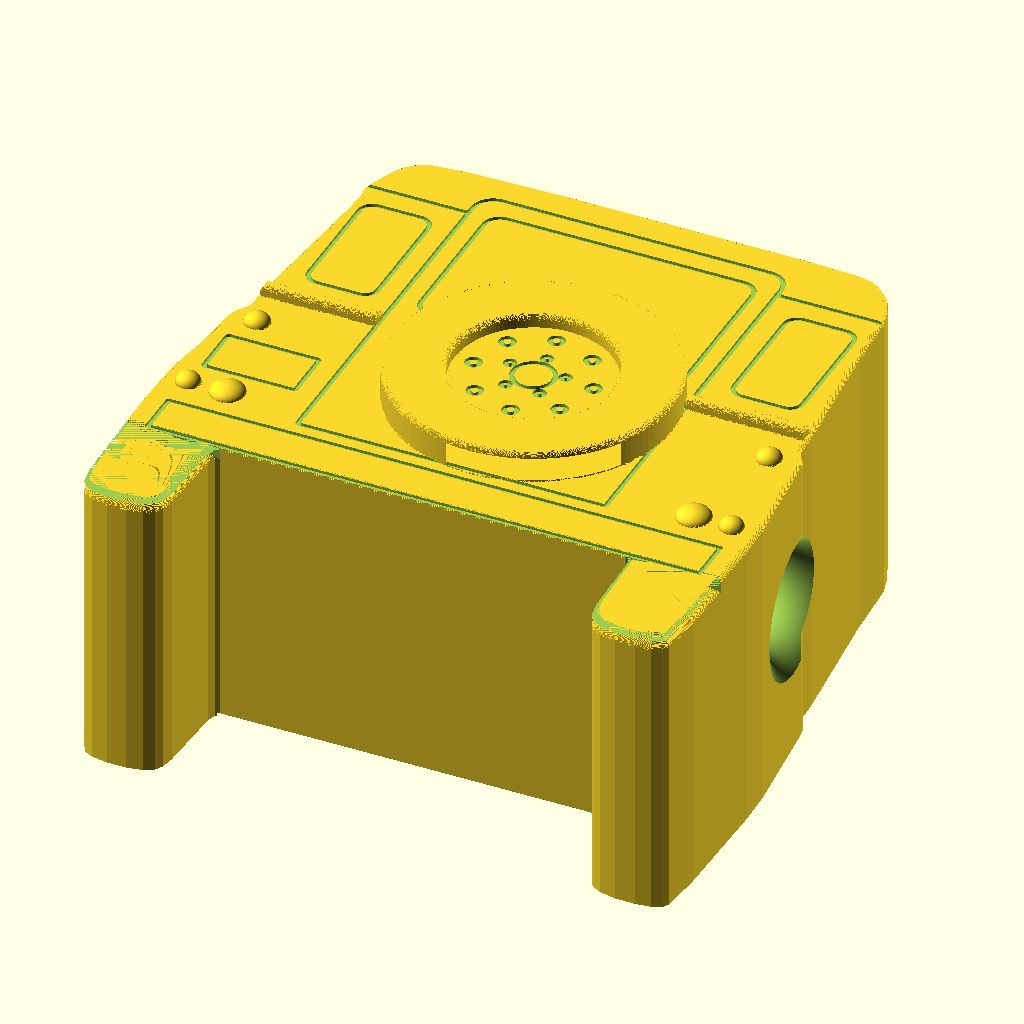
Cell 1 — every parameter at its default value.
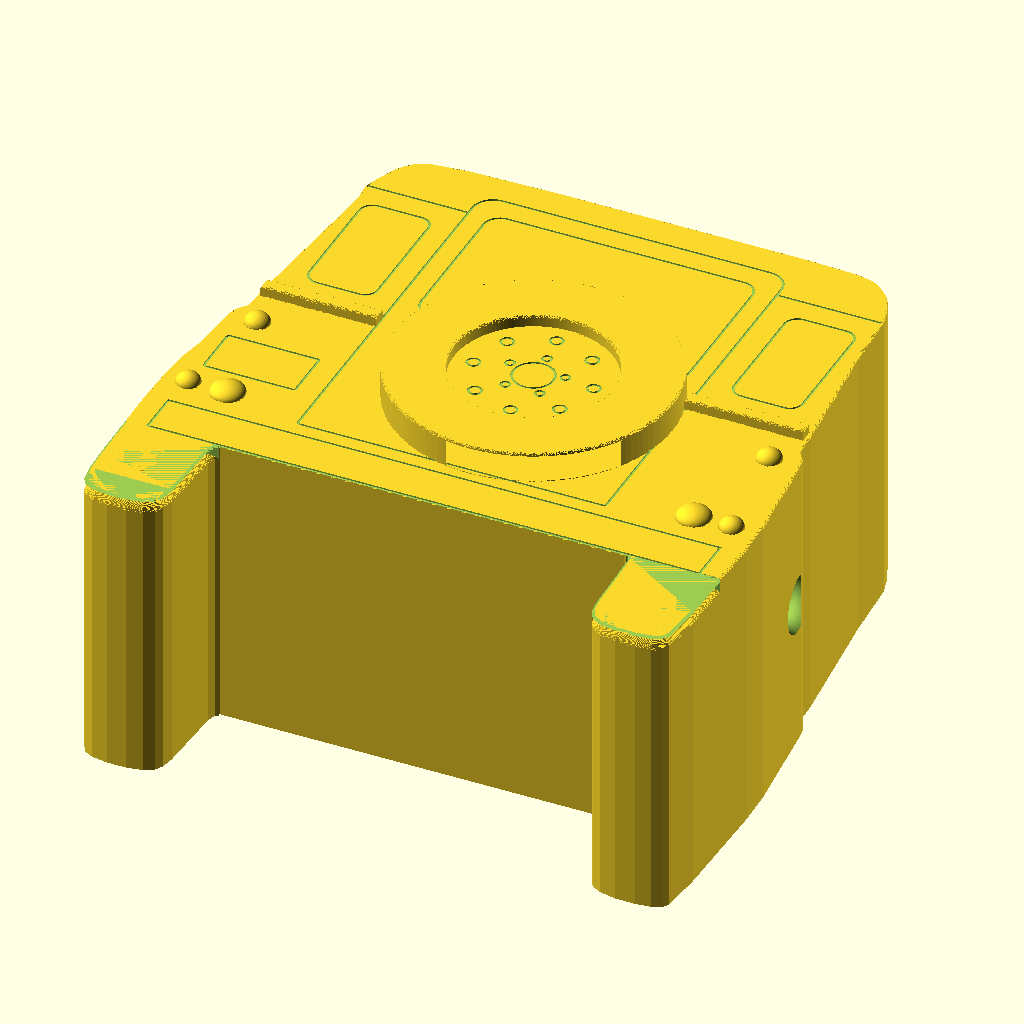
Cell 2 — width set to 240, the other parameters unchanged.
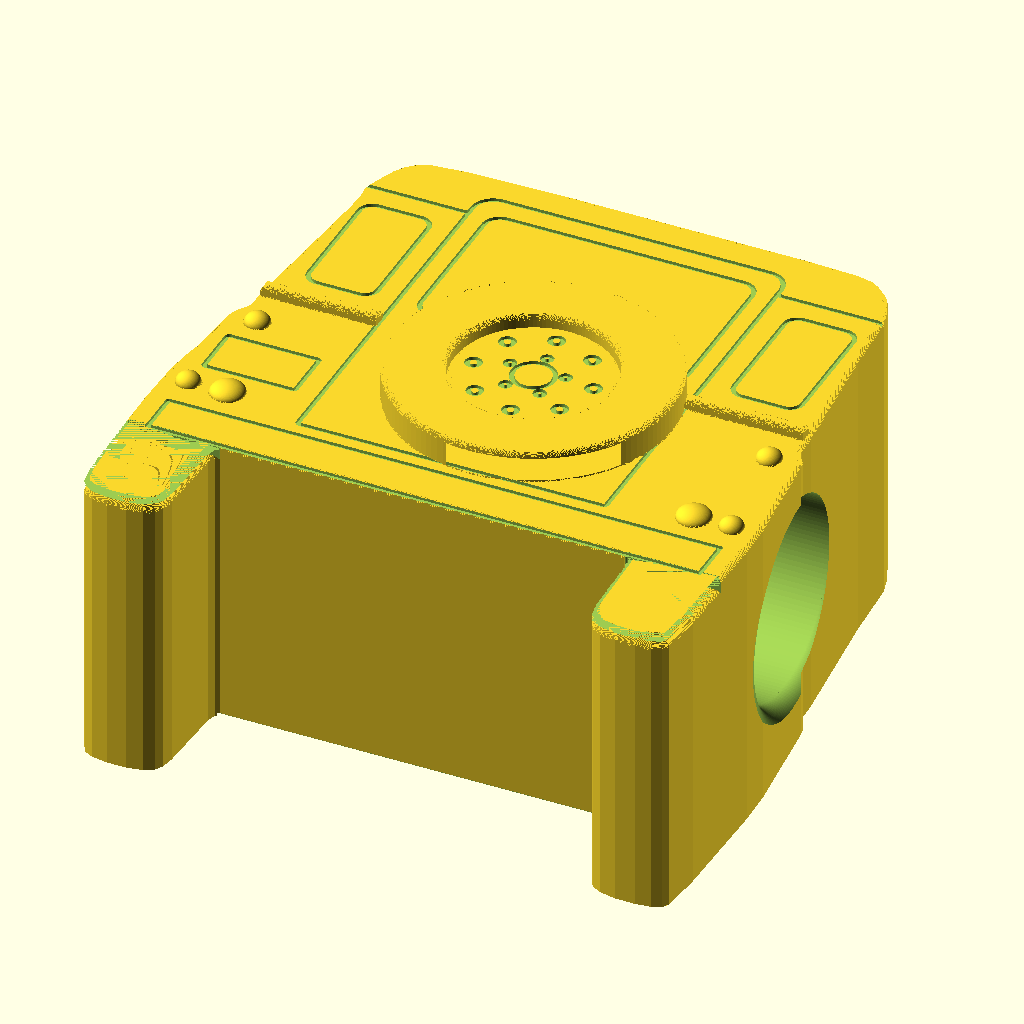
Cell 3: hole_diameter = 40 (everything else at default).
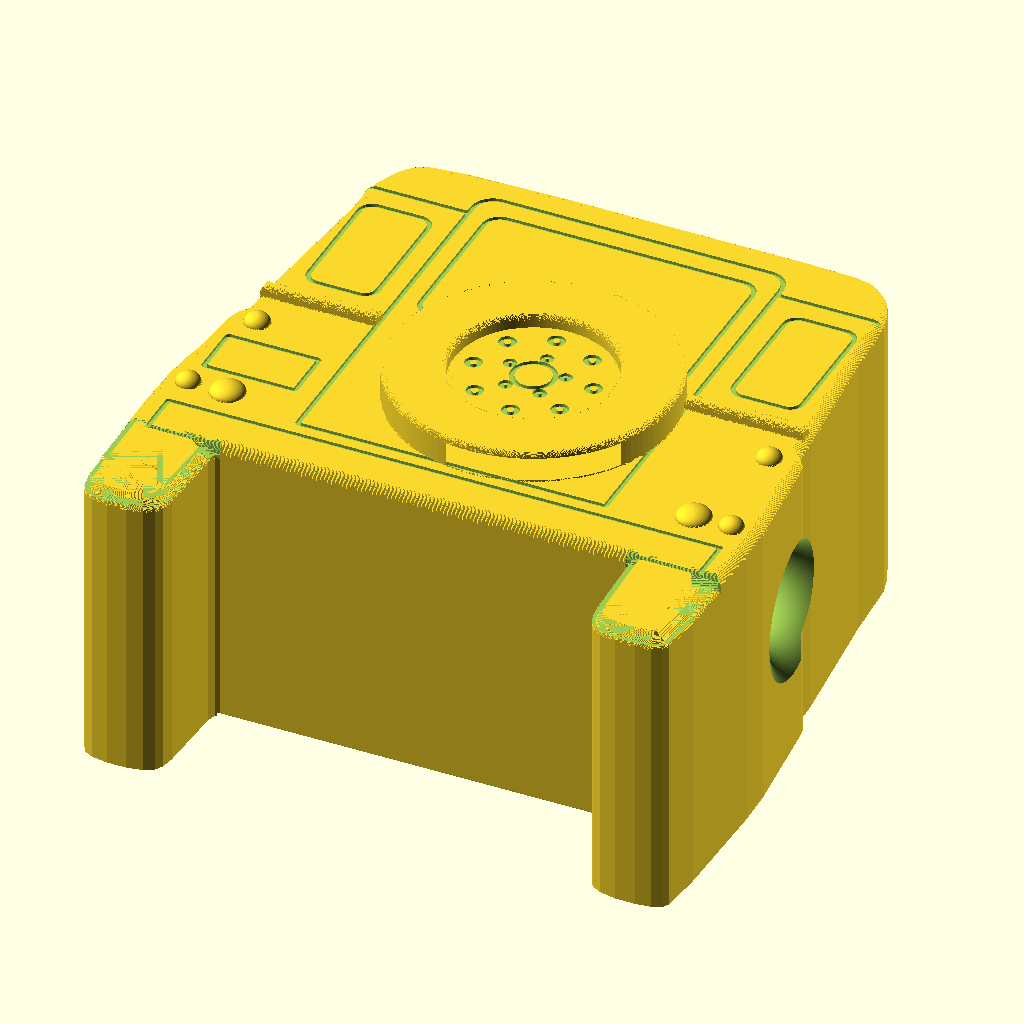
Cell 4 — fillet_radius set to 2, the other parameters unchanged.
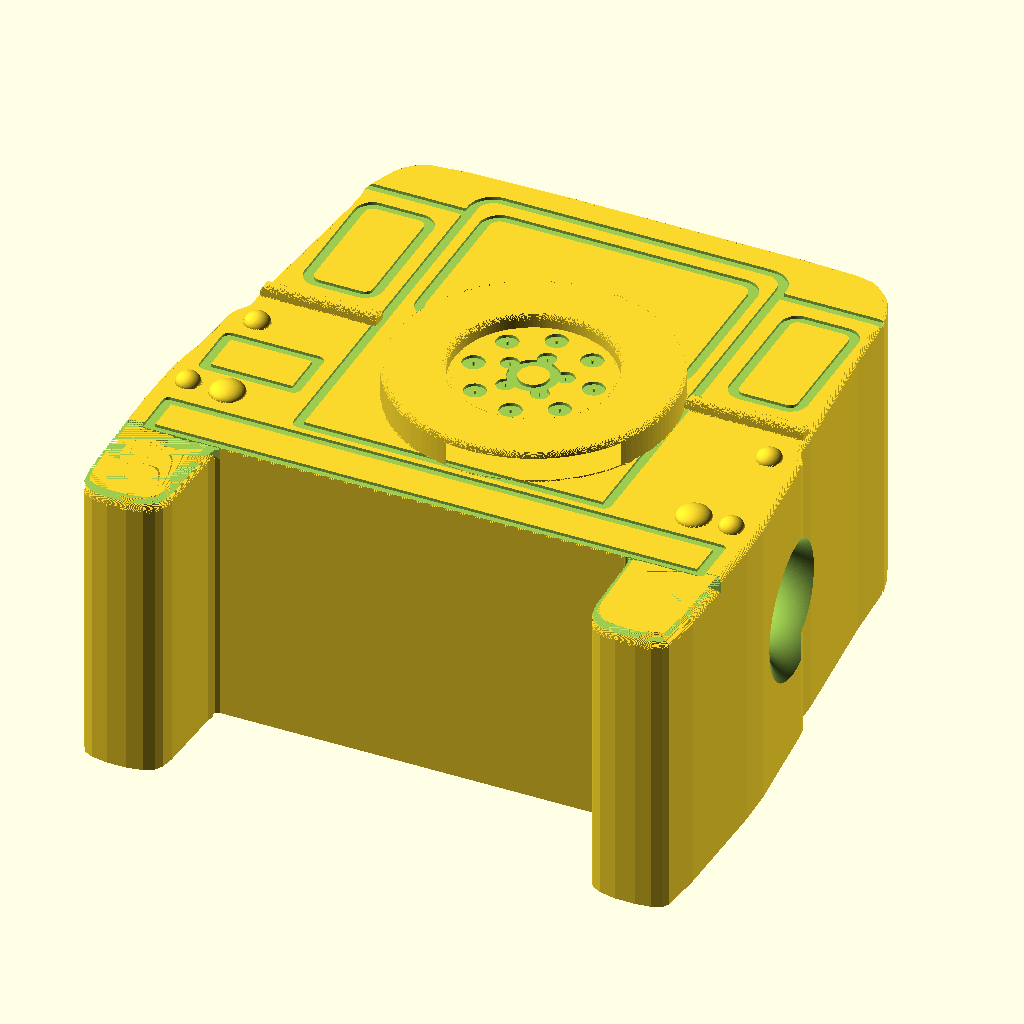
Cell 5: etch_w = 2 (everything else at default).
All cells are drawn from the same view direction (rotation 55°, 0°, 25°, orthographic, colour scheme Cornfield), but the view is re-fitted for each cell, so position and scale can differ between cells as well as the parameter.
The OpenSCAD source (projects/giant-beads/templates/bead_defender_rear_v2.scad):
/*
    DEFENDER 90 REAR BEAD - built from the approved trace
    =====================================================

    The geometry is not drawn here.  It comes from
    `references/defender/rear-bead-sketch.json` - the clean sketch derived from
    the principal's trace - baked into `bead_defender_rear_data.scad` by
    `tools/bead_scad.py`.  Re-run that tool after any change to the sketch and
    commit the regenerated data file with it.

    Faces
      top        the face that shows the car.  Carries the etches and the
                 raised detail.
      bottom     the build plate (z = 0).  NOTHING protrudes: flat apart from
                 etched grooves, so the bead sits on the plate and prints
                 without supports.  Every raised part is repeated there as an
                 etch outline - the faces mirror each other in line, not relief.

    Levels (as agreed on the part map)
      silhouette   the profile, extruded with a quarter-round edge fillet on the
                   top face only
      etch         one depth: door, rear window, alpine lights, number plate,
                   roof gutter, bumper top edge, wheel detail (holes, nuts,
                   hub, cut at the raised wheel's own height)
      raised       lights (domes), spare tyre, steel wheel, waist seam - each
                   its own height, rounded over at the top and filleted where
                   it meets the face
      treads       the road wheels sit behind the rear, so their tread bands are
                   recessed by height / 20.  A tyre seen from behind is a curved
                   rectangle, not a circle; it is round in profile, so each one
                   is a column crowned across the tread: back at the shoulders,
                   swelling out to just under the face on the centre line
*/

include <bead_defender_rear_data.scad>
use <bead_common.scad>       // the family mouth: bead_string_hole_well()

// ---- family parameters ------------------------------------------------
width = 120;
height = width / 2;                // family rule (60 mm at width 120)
hole_diameter = 20;
bore_fillet_radius = width / 8;    // retained family name; plain bore
fillet_radius = 1;                 // deliberately tight: keep the boxy read
detail_relief = 1.0;
$fn = 128;

// ---- etching ----------------------------------------------------------
etch_depth = 0.6 * detail_relief;  // family value for the Defender pair
etch_w = 1.0;                      // groove width (mm), not scaled by width

// ---- raised heights, as fractions of the bead thickness ---------------
lights_height = height / 30;
tyre_height = height / 10;
wheel_height = height / 15;
seam_height = height / 30;

// ---- edge treatment ---------------------------------------------------
pad_fillet = min(fillet_radius, seam_height / 2);  // roundover on a pad's top edge
pad_cove = 0.2;                    // fillet at a pad's foot: the family's
                                   // approved 0.2 mm rim (letter beads use the
                                   // same).  At 1 mm it spread every lamp,
                                   // seam and the spare into a flat saucer.
tread_low = height / 20;           // how far the road wheels sit below the face

// ---- derived ----------------------------------------------------------
R_throat = hole_diameter / 2;
// Family mouth: same dial as bead.scad, so the six beads share one well.
r_mouth_max = (height / 2.25) - (fillet_radius + R_throat);
r_mouth = max(0.5, min(0.5 * hole_diameter, r_mouth_max));
extra = 5;
H = height;
c = fillet_radius;
S = width / DATA_WIDTH;            // face-plane scale from the sketch frame
n_fillet = 16;                     // slices used by every rounded surface
n_round = 2 * n_fillet;

assert(width > 0 && height > 0);
assert(hole_diameter > 0 && hole_diameter < width, "string hole must fit");
assert(fillet_radius > 0 && fillet_radius < H / 2,
       "edge fillet must be under half the thickness");
assert(etch_depth > 0 && etch_depth < c,
       "etch must be shallower than the edge fillet");
assert(tyre_height > wheel_height && wheel_height > 0,
       "the tyre must stand proud of the steel wheel");
assert(0 < pad_fillet && pad_fillet < lights_height,
       "pad roundover must fit inside the shallowest raised level");
assert(0 < tread_low && tread_low < H / 2);
assert(len(TREAD_CROWN) == len(TYRE_TREAD),
       "every road wheel needs a crown centre line");
assert(seam_height > 0 && lights_height > 0);
assert(len(SILHOUETTE) >= 3, "no silhouette in the data file");

// ---- face plane -------------------------------------------------------
function sc(pts) = [for (p = pts) [p[0] * S, p[1] * S]];

module sil_2d() polygon(points = sc(SILHOUETTE));

module tread_2d() {
    for (t = TYRE_TREAD) polygon(points = sc(t));
}

module tread_one_2d(k) polygon(points = sc(TYRE_TREAD[k]));

// A stroked polyline: a capsule per segment, which keeps the ends round.
module stroke(pts, w = etch_w) {
    for (i = [0 : len(pts) - 2]) {
        p0 = [pts[i][0] * S, pts[i][1] * S];
        p1 = [pts[i + 1][0] * S, pts[i + 1][1] * S];
        hull() {
            translate(p0) circle(r = w / 2);
            translate(p1) circle(r = w / 2);
        }
    }
}

module stroke_loop(pts, w = etch_w) {
    stroke(concat(pts, [pts[0]]), w);
}

// t = [cx, cy, r] in sketch millimetres
module ring_2d(t, w = etch_w) {
    translate([t[0] * S, t[1] * S]) difference() {
        circle(r = t[2] * S + w / 2);
        circle(r = max(t[2] * S - w / 2, 0.1));
    }
}

module etch_face_2d() {
    union() {
        for (pts = ETCH_STROKES) stroke_loop(pts);
        for (t = ETCH_RINGS) ring_2d(t);
    }
}

module etch_wheel_2d() {
    for (t = ETCH_WHEEL_RINGS) ring_2d(t);
}

// The face etch as it would be seen from the other side: the spare wheel hides
// the door and window behind it, so those grooves stop at its rim.
module plate_etch_2d() {
    difference() {
        etch_face_2d();
        for (t = RAISED_TYRE)
            translate([t[0] * S, t[1] * S]) circle(r = t[2] * S);
    }
}

// The raised levels drawn flat: their outlines as grooves.  Used on the build
// plate, where nothing may stand up.
module outline_raised_2d() {
    union() {
        for (t = RAISED_TYRE) ring_2d([t[0], t[1], t[2]]);
        for (t = RAISED_WHEEL) ring_2d(t);
        for (pad = RAISED_SEAM) stroke_loop(pad);
        for (l = LIGHTS) ring_2d(l);
    }
}

module raised_tyre_2d() {
    for (t = RAISED_TYRE)
        translate([t[0] * S, t[1] * S]) difference() {
            circle(r = t[2] * S);
            circle(r = t[3] * S);
        }
}

module raised_wheel_2d() {
    for (t = RAISED_WHEEL)
        translate([t[0] * S, t[1] * S]) circle(r = t[2] * S);
}

module raised_seam_2d() {
    for (pad = RAISED_SEAM) polygon(points = sc(pad));
}

// ---- body -------------------------------------------------------------
// Quarter-round edge fillet on the top face only; the bottom is the build
// plate and stays flat.  Stacked erosion slices, the family method.
function fillet_u(i) = c - c * cos(-90 + 90 * i / n_fillet);
function fillet_z(i) = c + c * sin(-90 + 90 * i / n_fillet);

module body_solid() {
    union() {
        linear_extrude(height = H - c) sil_2d();
        for (i = [0 : n_fillet - 1])
            translate([0, 0, H - fillet_z(i + 1)])
                linear_extrude(height = fillet_z(i + 1) - fillet_z(i) + 0.005)
                    offset(r = -fillet_u(i)) sil_2d();
    }
}

// ---- raised detail ----------------------------------------------------
// A pad runs from the plate straight up to pad_fillet below its top, rounds
// over there, and grows a concave cove where it meets the face.  The cove is
// added material: rings spread wider the lower they sit.
function round_h(i) = pad_fillet * i / n_round;
function round_inset(i) = pad_fillet - sqrt(max(0.0001, pad_fillet * pad_fillet
                                               - round_h(i) * round_h(i)));
function cove_h(i) = pad_cove * i / n_round;
// Widest on the face and vanishing at the pad's top: the arc is a quarter
// round tangent to the face at its foot.  The old form had it the other way up,
// which built a saucer standing off the face round every lamp and pad.
function cove_out(i) = pad_cove - sqrt(max(0.0001, pad_cove * pad_cove
                                           - (pad_cove - cove_h(i))
                                             * (pad_cove - cove_h(i))));

module pad(h) {
    top = H + h;
    linear_extrude(height = top - pad_fillet) children();
    for (i = [0 : n_round - 1])
        translate([0, 0, top - pad_fillet + round_h(i)])
            linear_extrude(height = round_h(i + 1) - round_h(i) + 0.005)
                offset(r = -round_inset(i + 1)) children();
    for (i = [0 : n_round - 1])
        translate([0, 0, H + cove_h(i)])
            linear_extrude(height = cove_h(i + 1) - cove_h(i) + 0.005)
                difference() {
                    offset(r = cove_out(i) + 0.001) children();
                    children();
                }
}

// A lamp is a half-ellipsoid: in-plane radius as sketched, height as
// specified, with the same cove at its foot.
module lamps() {
    for (l = LIGHTS) {
        translate([l[0] * S, l[1] * S, H])
            scale([S, S, lights_height / l[2]]) sphere(r = l[2]);
        for (i = [0 : n_round - 1])
            translate([l[0] * S, l[1] * S, H + cove_h(i)])
                linear_extrude(height = cove_h(i + 1) - cove_h(i) + 0.005)
                    difference() {
                        circle(r = l[2] * S + cove_out(i));
                        circle(r = l[2] * S);
                    }
    }
}

module raised_detail() {
    pad(tyre_height) raised_tyre_2d();
    pad(wheel_height) raised_wheel_2d();
    pad(seam_height) raised_seam_2d();
    lamps();
}

// ---- road wheels ------------------------------------------------------
// The chassis line is the bottom of the body.  The two road wheels hang below
// it, so each is a form of its own: the body is cut back over the wheel
// footprint, and the wheel is what fills it.
//
// Straight on the wheel is a curved rectangle - a tyre seen from behind is a
// tread band, not a circle.  Its surface leaves the leg's side wall *vertically*
// and rounds over into the body, which is the contour the principal drew, and
// it keeps rounding all the way to its own centre: a quarter-ellipse in the
// distance from the wheel's edge, never a flat pad and never a step.
//
// Everything here is a stack of the footprint's own inward offsets, so there is
// no horizontal face anywhere except the shoulder's shallow terraces, and in
// particular none sitting against the leg's wall - that flat ledge is what the
// principal crossed out, twice.
wheel_top = H - tread_low;         // where the surface leaves the side wall
wheel_rise = tread_low - 0.2;      // how far it swells back out, under the face
n_wheel = 6 * n_fillet;         // fine enough that the steps never read as terraces

// Removes the body over the wheel footprint, so the wheel is what is left.
// The cut flares out as it reaches the face, rounding the edge between the
// body's face and the wheel's recess: nothing on this bead is allowed a hard
// line, and the bottom of the cross member was the last one.
module wheel_cutout() {
    h0 = wheel_top - 0.05;
    translate([0, 0, h0])
        linear_extrude(height = H - fillet_radius - h0)
            offset(r = 0.25) tread_2d();
    for (i = [0 : n_fillet - 1])
        translate([0, 0, H - fillet_radius + tread_h(i)])
            linear_extrude(height = tread_h(i + 1) - tread_h(i) + 0.005)
                offset(r = rim_inset(i)) tread_2d();
}

// Quarter round from the vertical pocket wall (0.25 mm proud of the footprint,
// so the wall is never subtracted from itself) out to the face.
function tread_h(i) = fillet_radius * i / n_fillet;
function rim_inset(i) = 0.25 + fillet_radius
                        - sqrt(max(0.0001, fillet_radius * fillet_radius
                                     - tread_h(i) * tread_h(i)));

// The surface, sampled by angle so the slices near the wall - where the curve
// is steepest - stay thin.  d is the inward offset, z the height reached there.
module wheel_solid() {
    for (k = [0 : len(TYRE_TREAD) - 1]) {
        dmax = TREAD_CROWN[k][1] * S;
        for (i = [0 : n_wheel - 1]) {
            th = 90 * i / n_wheel;
            d = dmax * (1 - cos(th));
            z = wheel_top + wheel_rise * sin(th);
            linear_extrude(height = z) offset(r = -d) tread_one_2d(k);
        }
    }
}

// ---- cuts -------------------------------------------------------------
module etch_cuts() {
    // top face: down from the face
    translate([0, 0, H - etch_depth])
        linear_extrude(height = etch_depth + 0.1) etch_face_2d();
    // build plate: up from the bottom, flat face plus the raised outlines.
    // Mirrored in x: turn the bead over and you are looking at the car from the
    // other side, so the number plate must stay on the same hand as the raised
    // face, and the offset spare must offset the other way.
    translate([0, 0, -0.1])
        linear_extrude(height = etch_depth + 0.1)
            mirror([1, 0, 0])
                union() {
                    plate_etch_2d();
                    outline_raised_2d();
                }
    // the wheel detail sits on the raised steel wheel, so it is cut from the
    // wheel's own top rather than from the body face
    translate([0, 0, H + wheel_height - etch_depth])
        linear_extrude(height = etch_depth + 0.1) etch_wheel_2d();
}

module bead() {
    difference() {
        union() {
            difference() {
                body_solid();
                wheel_cutout();
            }
            wheel_solid();
            raised_detail();
        }
        etch_cuts();
        // String hole: through the width at mid-thickness, with the family's
        // quarter-round fillet well at both mouths - the gravitational well the
        // rope sits in - rather than a plain bore with sharp rims.
        translate([0, 0, H / 2])
            bead_string_hole_well(hole_entry_x = width / 2, R_throat = R_throat,
                                  r_mouth = r_mouth, extra = extra);
    }
}

bead();
Parameter table extracted from the source (name, type, default, range or options):
width: number, default 120
hole_diameter: number, default 20
fillet_radius: number, default 1
detail_relief: number, default 1
etch_w: number, default 1
pad_cove: number, default 0.2
extra: number, default 5
n_fillet: number, default 16
